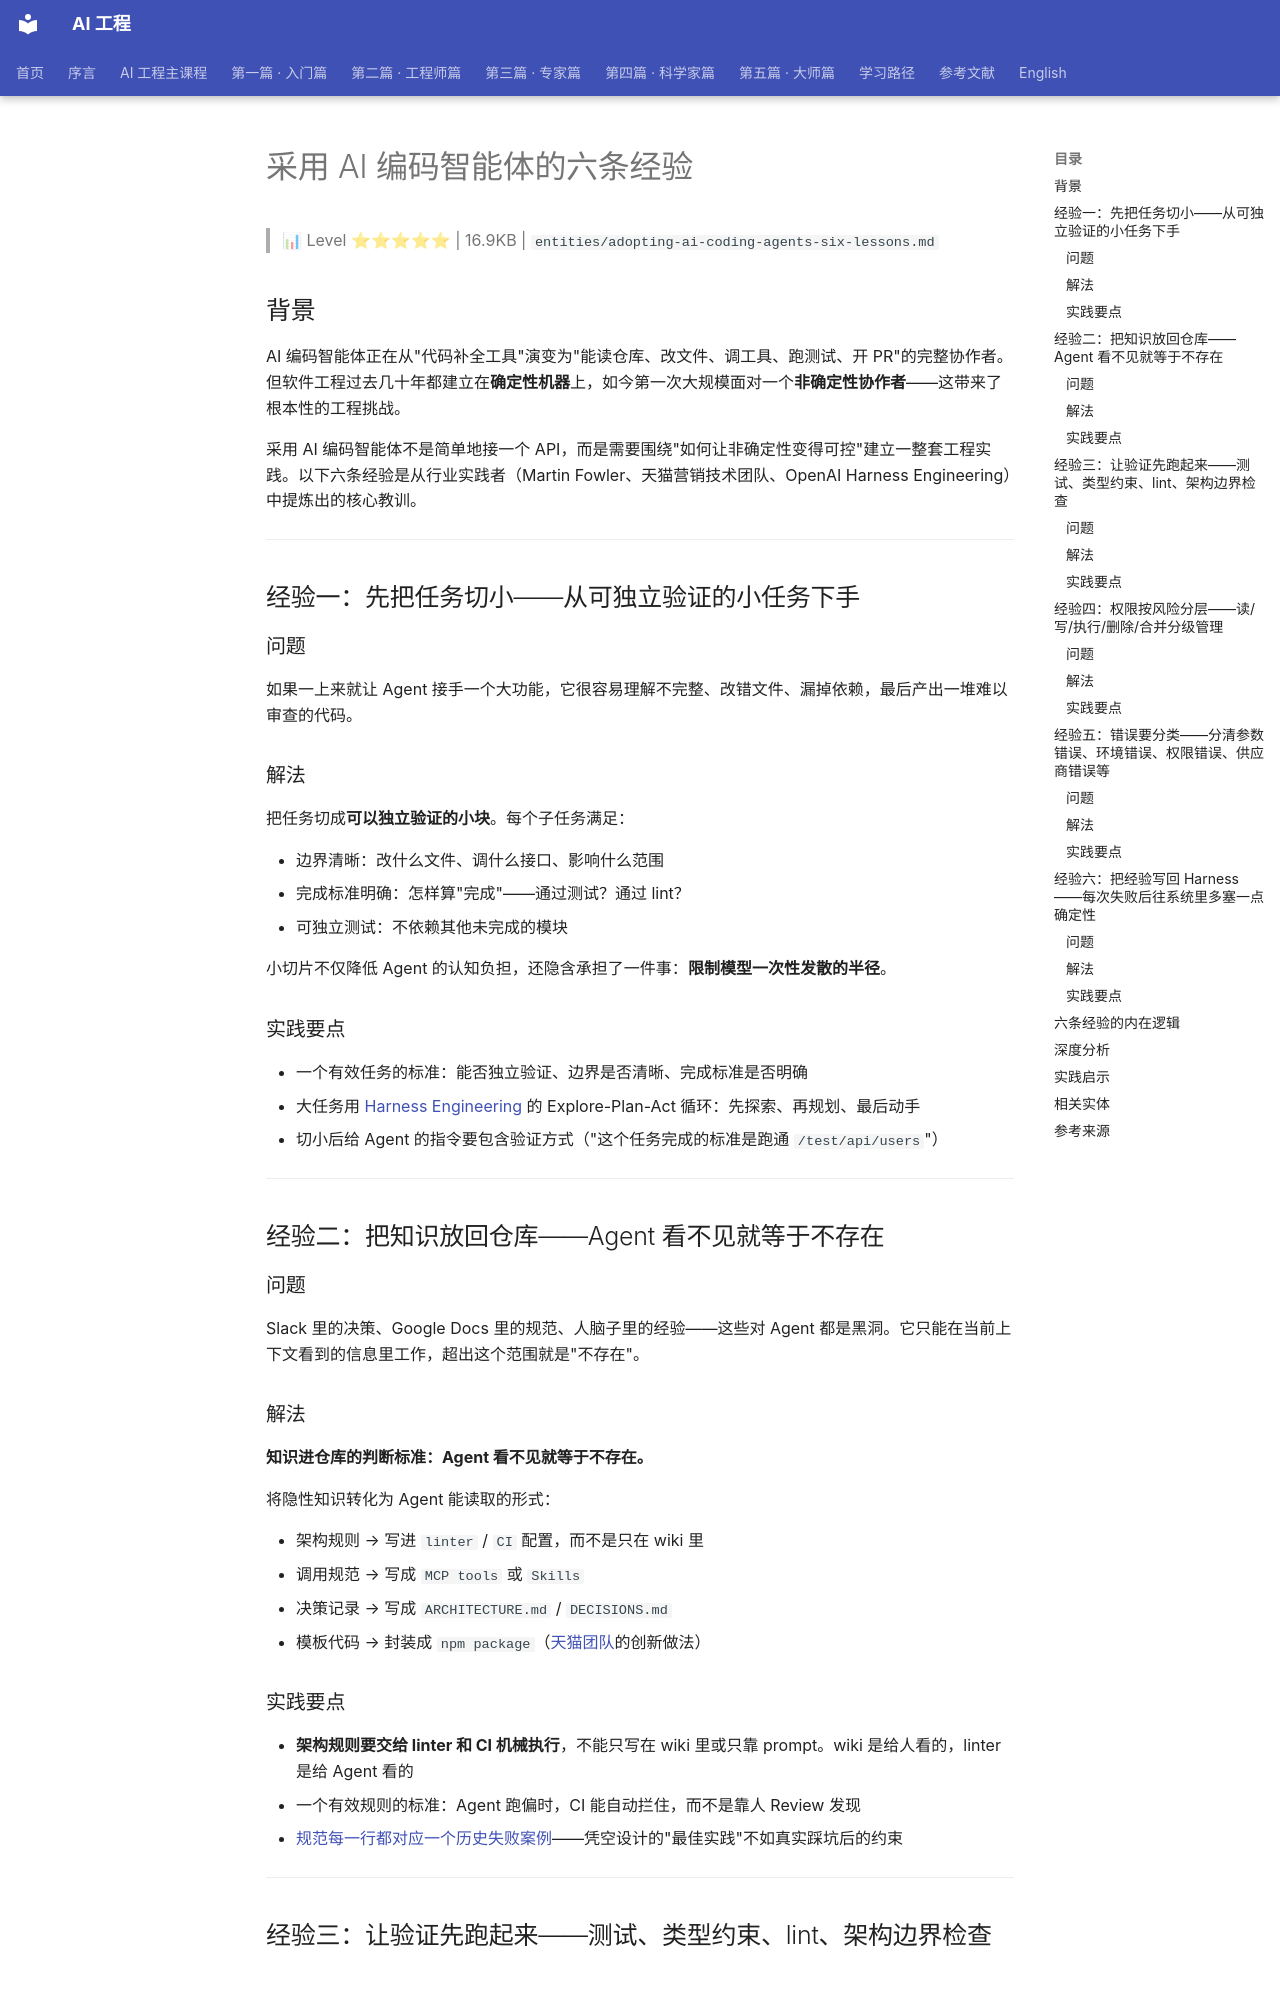

repository: QianJinGuo/wiki-book · page: ch09/101-ai.html · generator: mkdocs

# 采用 AI 编码智能体的六条经验

> 📊 Level ⭐⭐⭐⭐⭐ | 16.9KB | `entities/adopting-ai-coding-agents-six-lessons.md`

## 背景

AI 编码智能体正在从"代码补全工具"演变为"能读仓库、改文件、调工具、跑测试、开 PR"的完整协作者。但软件工程过去几十年都建立在**确定性机器**上，如今第一次大规模面对一个**非确定性协作者**——这带来了根本性的工程挑战。

采用 AI 编码智能体不是简单地接一个 API，而是需要围绕"如何让非确定性变得可控"建立一整套工程实践。以下六条经验是从行业实践者（Martin Fowler、天猫营销技术团队、OpenAI Harness Engineering）中提炼出的核心教训。

---

## 经验一：先把任务切小——从可独立验证的小任务下手

### 问题
如果一上来就让 Agent 接手一个大功能，它很容易理解不完整、改错文件、漏掉依赖，最后产出一堆难以审查的代码。

### 解法
把任务切成**可以独立验证的小块**。每个子任务满足：

- 边界清晰：改什么文件、调什么接口、影响什么范围
- 完成标准明确：怎样算"完成"——通过测试？通过 lint？
- 可独立测试：不依赖其他未完成的模块

小切片不仅降低 Agent 的认知负担，还隐含承担了一件事：**限制模型一次性发散的半径**。

### 实践要点
- 一个有效任务的标准：能否独立验证、边界是否清晰、完成标准是否明确
- 大任务用 [Harness Engineering](https://github.com/QianJinGuo/wiki-public/blob/main/concepts/harness-engineering-framework.md) 的 Explore-Plan-Act 循环：先探索、再规划、最后动手
- 切小后给 Agent 的指令要包含验证方式（"这个任务完成的标准是跑通 `/test/api/users`"）

---

## 经验二：把知识放回仓库——Agent 看不见就等于不存在

### 问题
Slack 里的决策、Google Docs 里的规范、人脑子里的经验——这些对 Agent 都是黑洞。它只能在当前上下文看到的信息里工作，超出这个范围就是"不存在"。

### 解法
**知识进仓库的判断标准：Agent 看不见就等于不存在。**

将隐性知识转化为 Agent 能读取的形式：

- 架构规则 → 写进 `linter` / `CI` 配置，而不是只在 wiki 里
- 调用规范 → 写成 `MCP tools` 或 `Skills`
- 决策记录 → 写成 `ARCHITECTURE.md` / `DECISIONS.md`
- 模板代码 → 封装成 `npm package`（[天猫团队](https://github.com/QianJinGuo/wiki-public/blob/main/entities/tmall-ai-coding-practice-guide.md)的创新做法）

### 实践要点
- **架构规则要交给 linter 和 CI 机械执行**，不能只写在 wiki 里或只靠 prompt。wiki 是给人看的，linter 是给 Agent 看的
- 一个有效规则的标准：Agent 跑偏时，CI 能自动拦住，而不是靠人 Review 发现
- [规范每一行都对应一个历史失败案例](https://github.com/QianJinGuo/wiki-public/blob/main/entities/harness-engineering-90-percent-pillars.md)——凭空设计的"最佳实践"不如真实踩坑后的约束

---

## 经验三：让验证先跑起来——测试、类型约束、lint、架构边界检查

### 问题
AI 生成代码越快，变更的风险扩散也越快。没有验证网络，AI 每次生成都是一次"盲盒"——不知道这次是不是把之前的功能改坏了。

### 解法
**不要让 LLM 做可以确定性计算的事**。具体来说：

- 能用类型检查的 → 不用 prompt 描述"这个应该是字符串"
- 能用单元测试验证的 → 不靠人肉 review
- 能用 lint 拦住 → 不靠"AI 注意一下"这种模糊提示
- 能用架构边界检查的 → 不靠"请遵守分层架构"这种空洞要求
